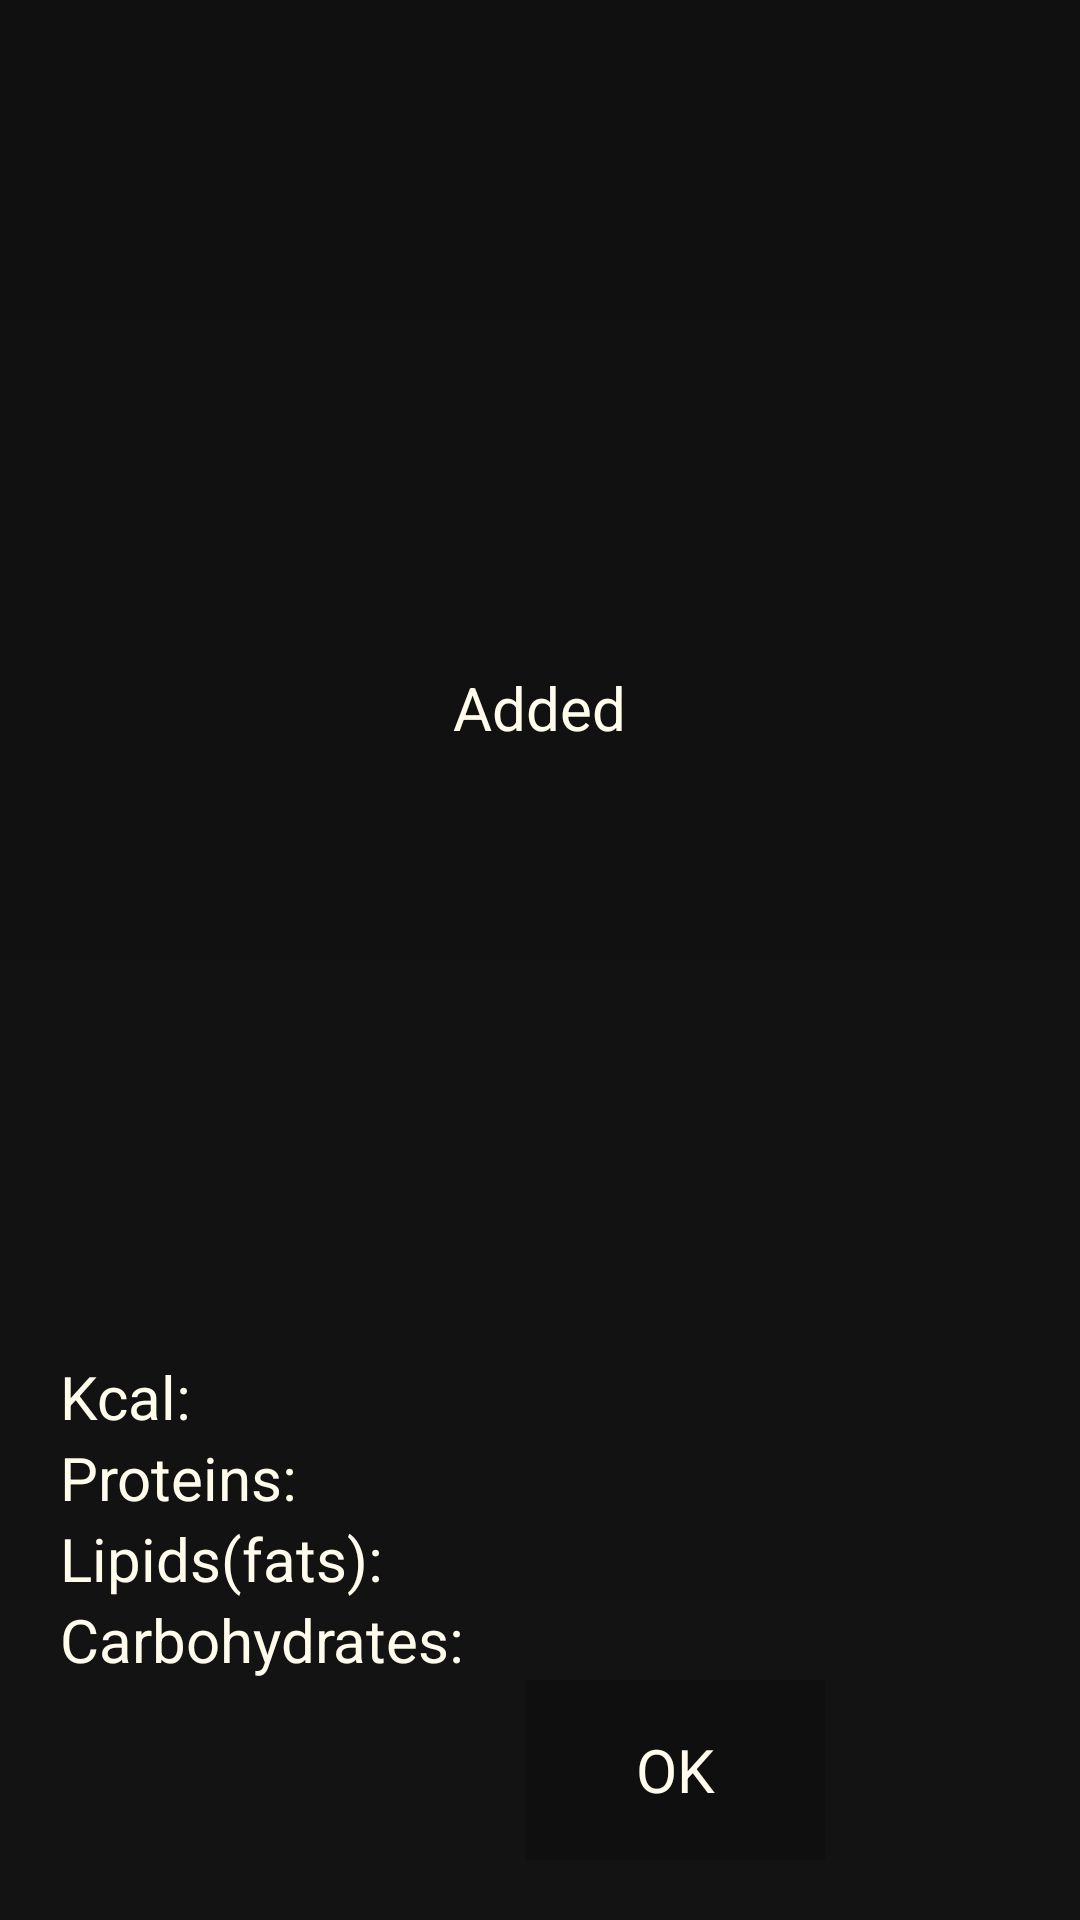

The Android layout XML behind this screen, and the referenced resources:
<!-- AndroidManifest.xml: application theme AppTheme -->
<!-- res/layout/new_ing_dialog.xml -->
<?xml version="1.0" encoding="utf-8"?>
<GridLayout
    xmlns:android="http://schemas.android.com/apk/res/android"
    android:layout_width="wrap_content"
    android:layout_height="wrap_content"
    android:layout_gravity="center_horizontal"
    android:columnCount="2"
    android:padding="@dimen/new_ing_dialog_padding"
    android:minWidth="250dp">

    <TextView
        android:layout_width="wrap_content"
        android:layout_height="wrap_content"
        android:layout_columnSpan="2"
        android:layout_gravity="center"
        android:text="@string/new_ing_dialog_text_main"
        />

    <TextView
        android:layout_width="wrap_content"
        android:layout_height="wrap_content"
        android:layout_marginRight="20dp"
        android:text="@string/new_ing_dialog_text_kcal" />
    <TextView
        android:id="@+id/kcalCount"
        android:layout_width="wrap_content"
        android:layout_height="wrap_content"
        android:text="" />

    <TextView
        android:layout_width="wrap_content"
        android:layout_height="wrap_content"
        android:layout_marginRight="20dp"
        android:text="@string/new_ing_dialog_text_proteins" />
    <TextView
        android:id="@+id/proteinsCount"
        android:layout_width="wrap_content"
        android:layout_height="wrap_content"
        android:text="" />

    <TextView
        android:layout_width="wrap_content"
        android:layout_height="wrap_content"
        android:layout_marginRight="20dp"
        android:text="@string/new_ing_dialog_text_lipids" />
    <TextView
        android:id="@+id/lipidsCount"
        android:layout_width="wrap_content"
        android:layout_height="wrap_content"
        android:text="" />

    <TextView
        android:layout_width="wrap_content"
        android:layout_height="wrap_content"
        android:layout_marginRight="20dp"
        android:text="@string/new_ing_dialog_text_carbohydrates" />
    <TextView
        android:id="@+id/carbohydratesCount"
        android:layout_width="wrap_content"
        android:layout_height="wrap_content"
        android:text="" />

    <View
        android:layout_width="0dp"
        android:minWidth="20dp"
        android:layout_height="0dp"
        android:layout_weight="1" />

    <Button
        android:id="@+id/newIngOkButton"
        android:layout_width="100dp"
        android:layout_height="60dp"
        android:minHeight="0dp"
        android:minWidth="0dp"
        android:background="#30000000"
        android:textColor="@color/mainTextColor"
        android:text="@string/new_ing_dialog_text_ok"/>
</GridLayout>
<!-- resources referenced by this layout -->
<resources>
  <color name="mainTextColor">#fffceb</color>
  <dimen name="new_ing_dialog_padding">20dp</dimen>
  <string name="new_ing_dialog_text_carbohydrates">Carbohydrates: </string>
  <string name="new_ing_dialog_text_kcal">Kcal: </string>
  <string name="new_ing_dialog_text_lipids">Lipids(fats): </string>
  <string name="new_ing_dialog_text_main">Added</string>
  <string name="new_ing_dialog_text_ok">OK</string>
  <string name="new_ing_dialog_text_proteins">Proteins: </string>
  <style name="AppTheme" parent="android:Theme.Holo.Light.DarkActionBar">
          
          <item name="colorPrimary">@color/colorPrimary</item>
          <item name="colorPrimaryDark">@color/colorPrimaryDark</item>
          <item name="colorAccent">@color/colorAccent</item>
          <item name="android:windowBackground">@drawable/gradient_background</item>
          <item name="android:textColor">@color/mainTextColor</item>
          <item name="android:textColorHint">@color/mainHintColor</item>
          <item name="android:textSize">@dimen/text_size</item>
          <item name="android:itemBackground">@color/itemBackground</item>
          <item name="android:textCursorDrawable">@drawable/edittext_cursor</item>
      </style>
  <color name="colorPrimary">#3F51B5</color>
  <color name="colorPrimaryDark">#303F9F</color>
  <color name="colorAccent">#FF4081</color>
  <!-- drawable gradient_background (drawable) -->
  <?xml version="1.0" encoding="utf-8"?>
  <shape xmlns:android="http://schemas.android.com/apk/res/android"
      android:shape="rectangle" >
      <gradient
          android:angle="90"
          android:startColor="@color/windowBackgroundStart"
          android:endColor="@color/windowBackgroundEnd"
          android:type="linear" >
  
      </gradient>
  </shape>
  <color name="mainHintColor">#73716b</color>
  <dimen name="text_size">20sp</dimen>
  <color name="itemBackground">#18171b</color>
  <!-- drawable edittext_cursor (drawable) -->
  <?xml version="1.0" encoding="utf-8"?>
  <shape xmlns:android="http://schemas.android.com/apk/res/android"
      android:shape="rectangle" >
      <size android:width="1dp" />
      <solid android:color="@color/mainTextColor"/>
  </shape>
  <color name="windowBackgroundStart">#131313</color>
  <color name="windowBackgroundEnd">#101010</color>
</resources>
